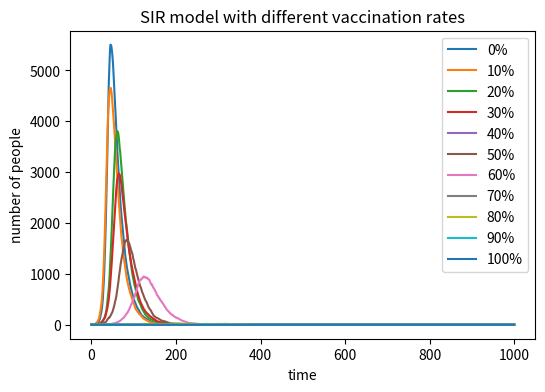

Source code (Python):
import numpy as np
import matplotlib.pyplot as plt
N = 10000
beta = 0.3
gamma = 0.05
vaccination_rates = range(0, 101, 10)
plt.figure(figsize=(6, 4), dpi=150)
for rate in vaccination_rates:
    vaccinated = int(N * rate / 100)
    I = 1
    R = vaccinated
    S = N - vaccinated - I
    S_values = [S]
    I_values = [I]
    R_values = [R]
    time_points = [0]
    for t in range(1, 1001):
        infection_prob = beta * (I / N)
        if infection_prob > 1:
            infection_prob = 1
        if S > 0:
            new_infections = np.random.choice([0, 1], size=S, p=[1 - infection_prob, infection_prob]).sum()
        else:
            new_infections = 0
        if I > 0:
            new_recoveries = np.random.choice([0, 1], size=I, p=[1 - gamma, gamma]).sum()
        else:
            new_recoveries = 0
        if new_infections > S:
            new_infections = S
        if new_recoveries > I:
            new_recoveries = I
        S = S - new_infections
        I = I + new_infections - new_recoveries
        R = R + new_recoveries
        time_points.append(t)
        S_values.append(S)
        I_values.append(I)
        R_values.append(R)
    plt.plot(time_points, I_values, label=str(rate) + "%")
plt.xlabel("time")
plt.ylabel("number of people")
plt.title("SIR model with different vaccination rates")
plt.legend()
plt.savefig("SIR_vaccination_plot.png")
plt.show()
